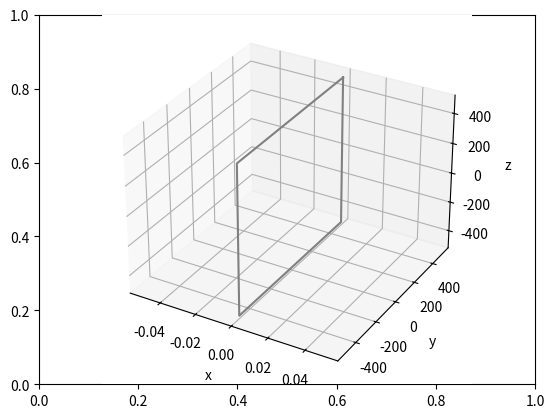

Write Python code to recreate this figure. (Note: this script raises an exception after producing the figure.)
from array import array
import numpy as np
import matplotlib.pyplot as plt


def show_point_cloud(point_cloud):
    
    point_could_temp = np.vstack((point_cloud, point_cloud[0,:]))
    
    plt.figure()
    plt.autoscale(False)
    ax = plt.axes(projection='3d')
    ax.plot3D(point_could_temp[:, 0], point_could_temp[:, 1], point_could_temp[:, 2], 'gray')
    ax.set_xlabel('x')
    ax.set_ylabel('y')
    ax.set_zlabel('z')

    len_str = ""
    for point_index in range(len(point_could_temp)-1):
        len_str += "{}, ".format(np.math.sqrt(np.sum((point_could_temp[point_index]-point_could_temp[point_index+1]) **2)))
    plt.title(len_str)
    

def get_rotation_matrix(rotation_vector):

    rotation_vector *= -1 

    # degree to radian
    theta_x, theta_y, theta_z = rotation_vector * np.math.pi / 180.0

    rx = np.array([[1, 0                   , 0],
                   [0, np.math.cos(theta_x), -np.math.sin(theta_x)], 
                   [0, np.math.sin(theta_x), np.math.cos(theta_x)]])

    ry = np.array([[np.math.cos(theta_y) , 0, np.math.sin(theta_y)],
                   [0                    , 1 , 0],
                   [-np.math.sin(theta_y), 0, np.math.cos(theta_y)]])

    rz = np.array([[np.math.cos(theta_z), -np.math.sin(theta_z), 0],
                   [np.math.sin(theta_z),  np.math.cos(theta_z), 0],
                   [0                   , 0                    , 1]])

    # rotation matrix
    rotation_matrix = np.dot(rz, np.dot(ry, rx))

    return rotation_matrix


def generate_a_lidar_plane_in_3D(
        target_width=1000, 
        target_height=1000, 
        max_number_of_ray=5, 
        hor_distance=10, 
        lidar_noise_type_x_dir='uniform',
        lidar_noise_type_y_dir='uniform', lidar_uniform_error_y_dir=(-5, 5),
        lidar_noise_type_z_dir='uniform', lidar_uniform_error_z_dir=(-5, 5),
        translation_vector=np.array([0.0, 0.0, 0.0]),
        rotation_vector=np.array([0.0, 0.0, 0.0]),
        liadar_range=100000,
        horizontal_resolution=0.2,
        vertical_resolution=2,
        range_accuracy=(-30, 30),
        horizontal_field_of_view = 360,
        vertical_field_of_view = 30,
    ):
    """
    target_width: Calibration width in 3D scence (mm)
    target_height: Calibration height in 3D scence (mm)
    max_number_of_ray: maximum number of lidar ray that hit the target
    hor_distance: horizontal distance between two consequitive points on a ray 
    lidar_noise_type_x_dir: noise type
    lidar_uniform_error_x_dir: error for uniform distribution
    lidar_noise_type_y_dir: noise type
    lidar_uniform_error_y_dir: error for uniform distribution
    lidar_noise_type_z_dir: noise type
    lidar_uniform_error_z_dir: error for uniform distribution
    translation_vector: translate target in 3D world from the origin
    rotation_vector: rotate calibration target along x, y, and z axis (clockwise rotation, degree)
    lidar_range: lidar maximum range
    horizontal_resolution: in degree degree, usually between 0.1 degree and 0.4 degree
    vertical_resolution: in degree degree, usually between 2 degree and 3 degree
    range_accuracy: accuracy in x direction in mm
    horizontal_field_of_view: in degree
    vertical_field_of_view: in degree

    coordinate systerm: Coordinate System: X Forward, Y Left, Z Up
    width is in Z direction and height is in Y direction
    """

    # corners of target before translating and rotating
    target_init_corners = np.array([[0, target_width/2.0, target_height/2.0], [0, -target_width/2.0, target_height/2.0], [0, -target_width/2.0, -target_height/2.0], [0, target_width/2.0, -target_height/2.0]])
    show_point_cloud(point_cloud=target_init_corners)

    # get rotation marix
    rotation_matrix = get_rotation_matrix(rotation_vector=rotation_vector)

    # rotate target by rotation angels
    target_rotated_corners = np.dot(rotation_matrix, target_init_corners.T).T
    show_point_cloud(point_cloud=target_rotated_corners)

    # transform the target by tarnsform vector
    target_rotated_and_translated_corners = target_rotated_corners + translation_vector
    show_point_cloud(point_cloud=target_rotated_and_translated_corners)

    plt.show()

if __name__ == '__main__':
    generate_a_lidar_plane_in_3D(
                                    rotation_vector=np.array([10.0, 0.0, 0.0]), 
                                    translation_vector=np.array([500.0, 200.0, 0.0])
                                )
